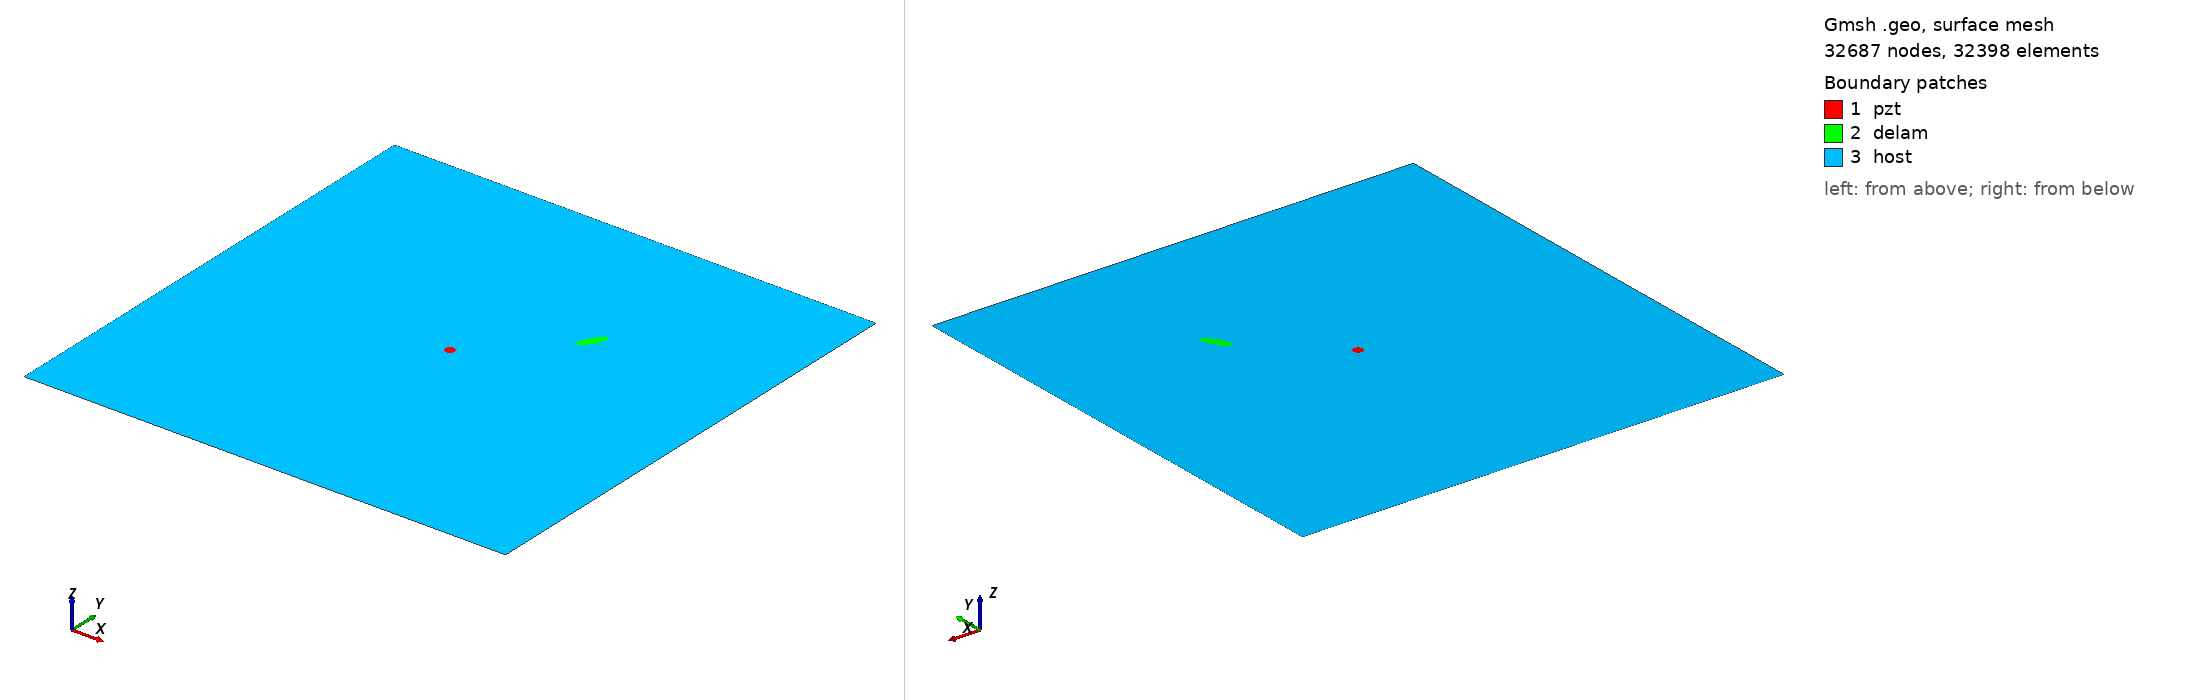

Gmsh geometry script, surface-meshed: 32687 nodes, 32398 surface elements. Boundary patches (legend numbers): 1 pzt, 2 delam, 3 host. Left view from above one corner, right view from below the opposite corner. Legend entries are the model's physical surfaces. The drawing asked Gmsh for element sizes between 1% and 20% of the model's largest extent; the script's own settings can give other sizes.

=== m2_123_delam1_position_no_67_a_15mm_b_5mm_angle_60.geo (drawn) ===
SetFactory("OpenCASCADE");
L=0.500000; 
W=0.500000; 
a=0.015000; 
b=0.005000; 
x=0.333333; 
y=0.333333; 
alpha=0.333333 *Pi; 
r=0.005000; 
xpzt=0.250000; 
ypzt=0.250000; 
//+
Point(1) = {0, 0, 0, 1.0};
//+
Point(2) = {L, 0, 0, 1.0};
//+
Point(3) = {L, W, 0, 1.0};
//+
Point(4) = {0, W, 0, 1.0};
//+
Line(1) = {1, 2};
//+
Line(2) = {2, 3};
//+
Line(3) = {3, 4};
//+
Line(4) = {4, 1};
//+
Circle(5) = {xpzt, ypzt, -0, r, 0, 2*Pi};
//+
Ellipse(6) = {x, y, -0, a, b, 0, 2*Pi};
//+
Rotate {{0, 0, 1}, {x, y, 0}, alpha} {
  Curve{6}; 
}
//+
Curve Loop(1) = {4, 1, 2, 3};
//+
Curve Loop(2) = {6};
//+
Curve Loop(3) = {5};
//+
Curve Loop(4) = {6};
//+
Curve Loop(5) = {5};
//+
Plane Surface(1) = {5};
//+
Plane Surface(2) = {4};
//+
Plane Surface(3) = {1, 2, 3};
//+
Point(9) = {xpzt, ypzt, 0, 1.0};
//+
Point{9} In Surface {1};// mesh node at centre of pzt
//+
Physical Surface("pzt") = {1};
//+
Physical Surface("delam") = {2};
//+
Physical Surface("host") = {3};

Mesh.Algorithm = 6; // Frontal
Mesh.CharacteristicLengthFactor = 0.070000;
Mesh.CharacteristicLengthMin = 0.001000;
Mesh.CharacteristicLengthMax = 0.200000;
Mesh.RecombineAll = 1; // Apply recombination algorithm
Mesh.SubdivisionAlgorithm = 1; // 1: all quadrangles
Mesh.Smoothing = 1;
